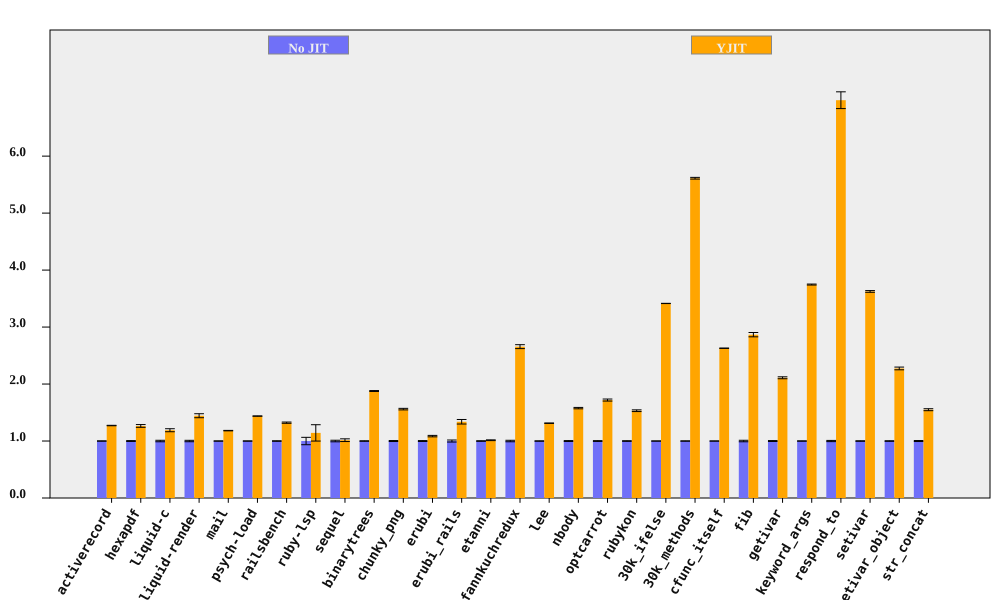

The table this chart was drawn from, first rows:
bench, No JIT (ms), No JIT RSD, YJIT (ms), YJIT RSD, YJIT spd, YJIT spd RSD, % in YJIT
activerecord, 421.4, 0.2159, 331.4, 0.2201, 1.272, 0.3083, 89.76
hexapdf, 8093, 0.7278, 6399, 1.766, 1.265, 1.91, 88.96
liquid-c, 228.6, 1.296, 192.2, 1.79, 1.189, 2.21, 93.09
liquid-render, 547.6, 1.24, 379.2, 2.08, 1.444, 2.421, 87.6
mail, 450.7, 0.1018, 381.1, 0.3225, 1.183, 0.3382, 99.02
psych-load, 7486, 0.1254, 5206, 0.119, 1.438, 0.1729, 99.99
railsbench, 7438, 0.4423, 5626, 0.7093, 1.322, 0.8359, 93.33
ruby-lsp, 220.6, 6.48, 193, 10.75, 1.143, 12.55, 72.13
sequel, 394.1, 1.377, 388.4, 1.888, 1.015, 2.337, 82.39
binarytrees, 1006, 0.4049, 536, 0.1051, 1.878, 0.4183, 100
chunky_png, 2391, 0.8658, 1533, 0.086, 1.56, 0.87, 100
erubi, 641.8, 0.7682, 590.9, 0.886, 1.086, 1.173, 100
erubi_rails, 62.54, 1.773, 46.74, 2.39, 1.338, 2.976, 92.07
etanni, 933.9, 0.4842, 921.1, 0.451, 1.014, 0.6617, 7.029
fannkuchredux, 5523, 1.296, 2079, 0.05695, 2.656, 1.297, 90.57
lee, 3052, 0.2692, 2324, 0.1168, 1.313, 0.2934, 99.97
nbody, 283.8, 0.767, 179.9, 0.07308, 1.578, 0.7705, 100
optcarrot, 15861, 0.6831, 9226, 0.7734, 1.719, 1.032, 96.78
rubykon, 32316, 0.5357, 21093, 0.818, 1.532, 0.9778, 99.77
30k_ifelse, 6572, 0.05686, 1925, 0.02571, 3.414, 0.0624, 99.99
30k_methods, 21648, 0.2602, 3857, 0.05137, 5.612, 0.2652, 100
cfunc_itself, 271.8, 0.1056, 103.4, 0.01757, 2.629, 0.107, 100
fib, 547.8, 1.319, 191.1, 0.005335, 2.867, 1.319, 100
getivar, 226.8, 0.8081, 107.5, 0.008019, 2.11, 0.8081, 95.53
keyword_args, 715.9, 0.2315, 191.1, 0.009105, 3.746, 0.2316, 100
respond_to, 699.4, 1.049, 100.2, 1.828, 6.982, 2.108, 100
setivar, 181.4, 0.4167, 50.04, 0.01349, 3.625, 0.4169, 98.43
setivar_object, 289.9, 0.4611, 127.5, 0.9409, 2.274, 1.048, 95.21
str_concat, 165.5, 0.8711, 106.8, 0.6962, 1.55, 1.115, 99.97
